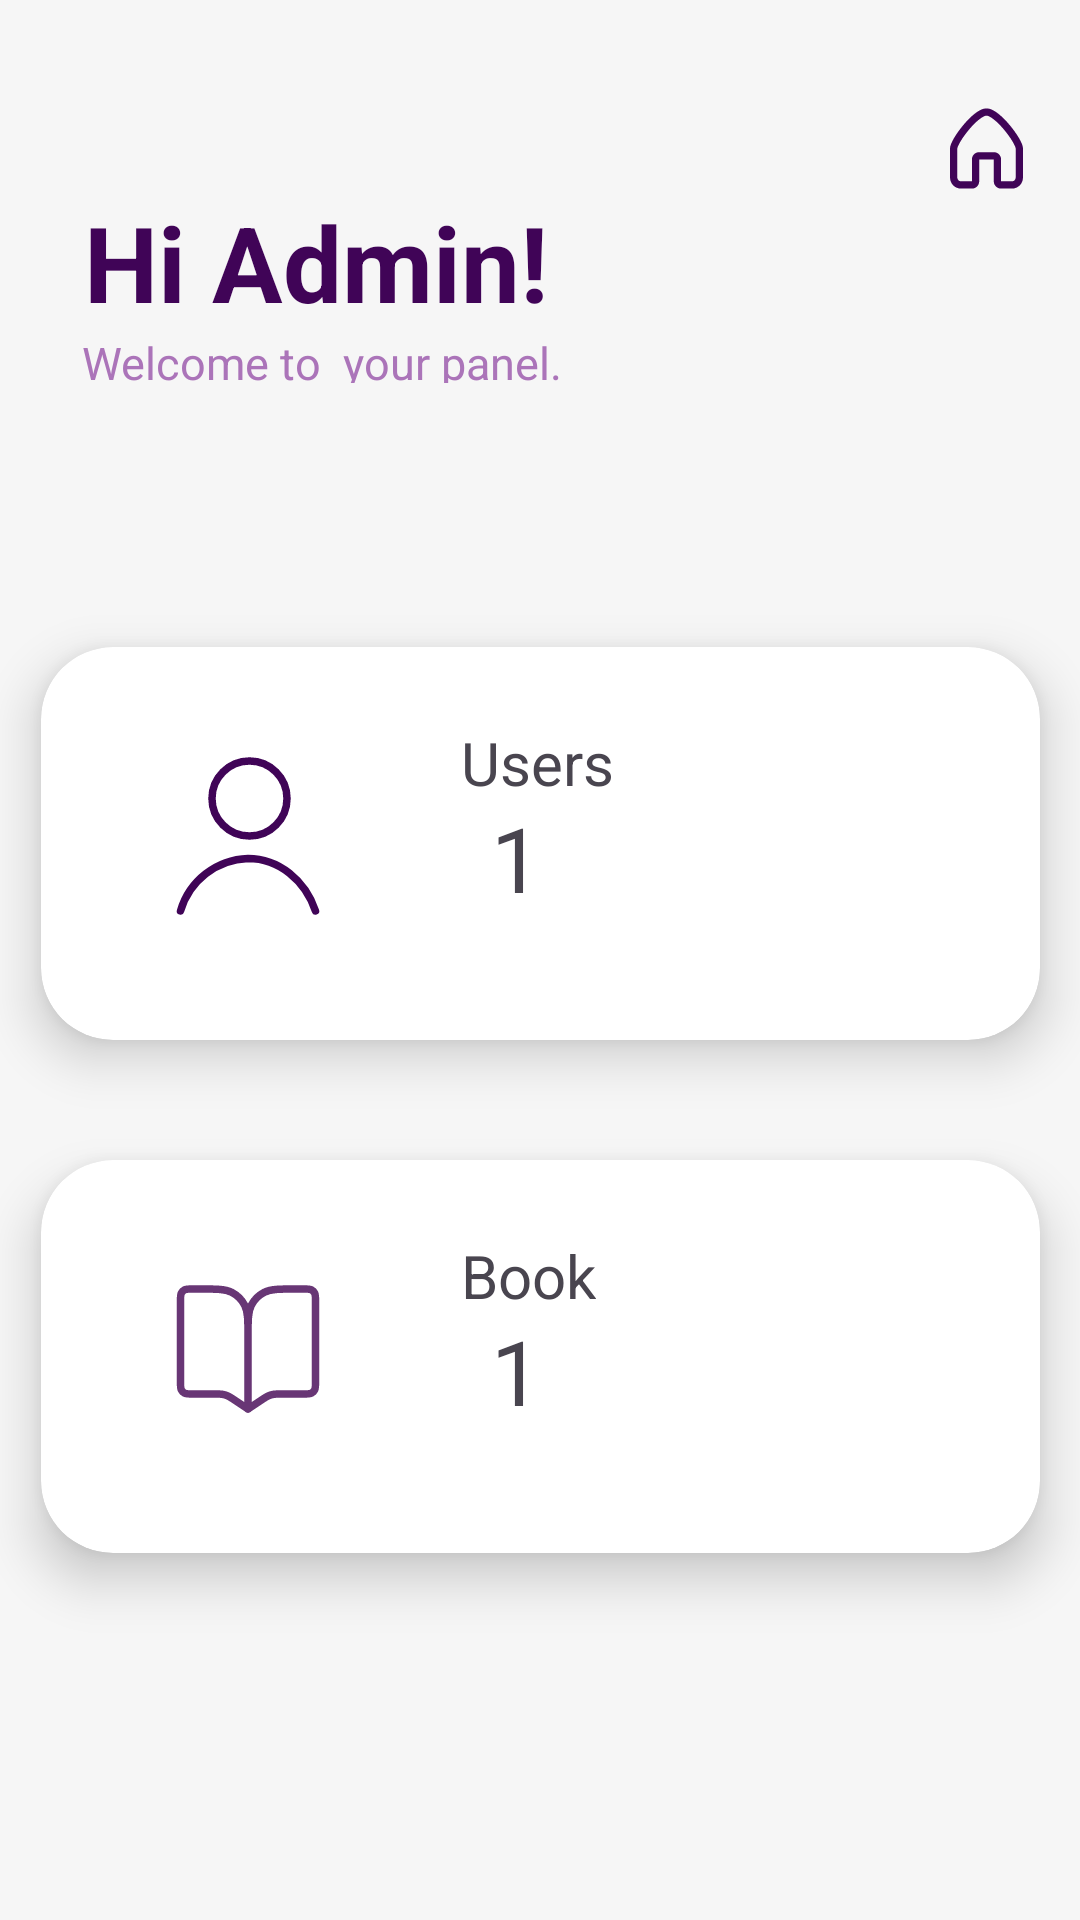

Android layout source for this screen:
<!-- AndroidManifest.xml: application theme Theme.Storysphere_Appbar -->
<!-- res/layout/activity_admin.xml -->
<?xml version="1.0" encoding="utf-8"?>
<androidx.constraintlayout.widget.ConstraintLayout xmlns:android="http://schemas.android.com/apk/res/android"
    xmlns:app="http://schemas.android.com/apk/res-auto"
    xmlns:tools="http://schemas.android.com/tools"
    android:id="@+id/main"
    android:layout_width="match_parent"
    android:layout_height="match_parent"
    android:background="#F6F6F6"
    android:fitsSystemWindows="true"
    tools:context=".AdminPanelActivity">

    <androidx.cardview.widget.CardView
        android:id="@+id/cardView"
        android:layout_width="333dp"
        android:layout_height="131dp"
        android:layout_margin="16dp"
        app:cardCornerRadius="24dp"
        app:cardElevation="10dp"
        app:layout_constraintEnd_toEndOf="parent"
        app:layout_constraintStart_toStartOf="parent"
        app:layout_constraintTop_toBottomOf="@+id/space8">

        <FrameLayout
            android:layout_width="100dp"
            android:layout_height="100dp"
            android:layout_marginLeft="20dp"
            android:layout_marginTop="13dp"
            android:background="@drawable/circle_background">

            <ImageView
                android:id="@+id/imageView"
                android:layout_width="70dp"
                android:layout_height="60dp"
                android:layout_marginLeft="14dp"
                android:layout_marginTop="20dp"
                app:srcCompat="@drawable/ic_book" />
        </FrameLayout>

        <TextView
            android:id="@+id/textView16"
            android:layout_width="wrap_content"
            android:layout_height="wrap_content"
            android:layout_marginLeft="140dp"
            android:layout_marginTop="25sp"
            android:text="Book"
            android:textSize="20sp" />

        <TextView
            android:id="@+id/txtBookCount"
            android:layout_width="wrap_content"
            android:layout_height="wrap_content"
            android:layout_marginLeft="150dp"
            android:layout_marginTop="50dp"
            android:text="1"
            android:textSize="30sp" />
    </androidx.cardview.widget.CardView>

    <ImageView
        android:id="@+id/imgHome"
        android:layout_width="35dp"
        android:layout_height="35dp"
        android:layout_marginTop="32dp"
        app:layout_constraintEnd_toEndOf="parent"
        app:layout_constraintHorizontal_bias="0.958"
        app:layout_constraintStart_toStartOf="parent"
        app:layout_constraintTop_toTopOf="parent"
        app:srcCompat="@drawable/ic_home" />

    <ImageView
        android:id="@+id/imgBell"
        android:layout_width="30dp"
        android:layout_height="30dp"
        android:layout_marginTop="36dp"
        app:layout_constraintEnd_toStartOf="@+id/imgHome"
        app:layout_constraintHorizontal_bias="1.0"
        app:layout_constraintStart_toStartOf="parent"
        app:layout_constraintTop_toTopOf="parent"
        app:srcCompat="@drawable/ic_bell_addmin" />

    <TextView
        android:id="@+id/textView8"
        android:layout_width="wrap_content"
        android:layout_height="wrap_content"
        android:layout_marginTop="64dp"
        android:text="Hi Admin!"
        android:textSize="35sp"
        android:textStyle="bold"
        android:textColor="@color/darkpurple"
        app:layout_constraintEnd_toEndOf="parent"
        app:layout_constraintHorizontal_bias="0.137"
        app:layout_constraintStart_toStartOf="parent"
        app:layout_constraintTop_toTopOf="parent" />

    <TextView
        android:id="@+id/textView10"
        android:layout_width="170dp"
        android:layout_height="17dp"
        android:text="Welcome to  your panel."
        android:textAlignment="center"
        android:textColor="@color/purple1"
        android:textSize="15sp"
        app:layout_constraintEnd_toEndOf="parent"
        app:layout_constraintHorizontal_bias="0.116"
        app:layout_constraintStart_toStartOf="parent"
        app:layout_constraintTop_toBottomOf="@+id/textView8" />

    <androidx.cardview.widget.CardView
        android:id="@+id/cardView2"
        android:layout_width="333dp"
        android:layout_height="131dp"
        android:layout_margin="16dp"
        android:layout_marginStart="42dp"
        android:layout_marginTop="16dp"
        android:layout_marginEnd="78dp"
        app:cardCornerRadius="24dp"
        app:cardElevation="10dp"
        app:layout_constraintEnd_toEndOf="parent"
        app:layout_constraintStart_toStartOf="parent"
        app:layout_constraintTop_toBottomOf="@+id/space7">

        <FrameLayout
            android:layout_width="100dp"
            android:layout_height="100dp"
            android:layout_marginLeft="20dp"
            android:layout_marginTop="13dp"
            android:background="@drawable/circle_background">

            <ImageView
                android:id="@+id/imageView9"
                android:layout_width="70dp"
                android:layout_height="60dp"
                android:layout_marginLeft="14dp"
                android:layout_marginTop="20dp"
                app:srcCompat="@drawable/ic_users_admin" />
        </FrameLayout>

        <TextView
            android:id="@+id/textView15"
            android:layout_width="wrap_content"
            android:layout_height="wrap_content"
            android:layout_marginLeft="140dp"
            android:layout_marginTop="25sp"
            android:text="Users"
            android:textSize="20sp" />

        <TextView
            android:id="@+id/txtUserCount"
            android:layout_width="wrap_content"
            android:layout_height="wrap_content"
            android:layout_marginLeft="150dp"
            android:layout_marginTop="50dp"
            android:text="1"
            android:textSize="30sp" />
    </androidx.cardview.widget.CardView>

    <Space
        android:id="@+id/space7"
        android:layout_width="35dp"
        android:layout_height="28dp"
        android:layout_marginStart="82dp"
        android:layout_marginTop="44dp"
        android:layout_marginEnd="309dp"
        app:layout_constraintEnd_toEndOf="parent"
        app:layout_constraintHorizontal_bias="0.0"
        app:layout_constraintStart_toStartOf="parent"
        app:layout_constraintTop_toBottomOf="@+id/textView10" />

    <Space
        android:id="@+id/space8"
        android:layout_width="17dp"
        android:layout_height="16dp"
        android:layout_marginStart="93dp"
        android:layout_marginTop="8dp"
        android:layout_marginEnd="317dp"
        app:layout_constraintEnd_toEndOf="parent"
        app:layout_constraintHorizontal_bias="0.0"
        app:layout_constraintStart_toStartOf="parent"
        app:layout_constraintTop_toBottomOf="@+id/cardView2" />

</androidx.constraintlayout.widget.ConstraintLayout>
<!-- resources referenced by this layout -->
<resources>
  <color name="darkpurple">#400457</color>
  <color name="purple1">#AB74B9</color>
  <!-- drawable circle_background (drawable) -->
  <shape xmlns:android="http://schemas.android.com/apk/res/android"
      android:shape="oval">
      <solid android:color="@android:color/transparent" />
  </shape>
  <!-- drawable ic_book (drawable) -->
  <vector xmlns:android="http://schemas.android.com/apk/res/android"
      android:width="100dp"
      android:height="100dp"
      android:viewportWidth="24"
      android:viewportHeight="24">
    <path
        android:pathData="M12,10.4V20M12,10.4C12,8.16 12,7.04 11.564,6.184C11.181,5.431 10.569,4.819 9.816,4.436C8.96,4 7.84,4 5.6,4H4.6C4.04,4 3.76,4 3.546,4.109C3.358,4.205 3.205,4.358 3.109,4.546C3,4.76 3,5.04 3,5.6V16.4C3,16.96 3,17.24 3.109,17.454C3.205,17.642 3.358,17.795 3.546,17.891C3.76,18 4.04,18 4.6,18H7.547C8.087,18 8.357,18 8.618,18.047C8.85,18.088 9.076,18.156 9.292,18.251C9.535,18.357 9.76,18.507 10.209,18.806L12,20M12,10.4C12,8.16 12,7.04 12.436,6.184C12.819,5.431 13.431,4.819 14.184,4.436C15.04,4 16.16,4 18.4,4H19.4C19.96,4 20.24,4 20.454,4.109C20.642,4.205 20.795,4.358 20.891,4.546C21,4.76 21,5.04 21,5.6V16.4C21,16.96 21,17.24 20.891,17.454C20.795,17.642 20.642,17.795 20.454,17.891C20.24,18 19.96,18 19.4,18H16.453C15.913,18 15.643,18 15.382,18.047C15.15,18.088 14.924,18.156 14.708,18.251C14.465,18.357 14.24,18.507 13.791,18.806L12,20"
        android:strokeLineJoin="round"
        android:strokeWidth="1"
        android:fillColor="#00000000"
        android:strokeColor="#683675"
        android:strokeLineCap="round"/>
  </vector>
  <!-- drawable ic_users_admin (drawable) -->
  <vector xmlns:android="http://schemas.android.com/apk/res/android"
      android:width="800dp"
      android:height="800dp"
      android:viewportWidth="24"
      android:viewportHeight="24">
    <path
        android:pathData="M12.199,12C14.961,12 17.199,9.761 17.199,7C17.199,4.239 14.961,2 12.199,2C9.438,2 7.199,4.239 7.199,7C7.199,9.761 9.438,12 12.199,12Z"
        android:strokeLineJoin="round"
        android:strokeWidth="1"
        android:fillColor="#00000000"
        android:strokeColor="#400457"
        android:strokeLineCap="round"/>
    <path
        android:pathData="M3,22C3.57,20.033 4.748,18.297 6.364,17.04C7.981,15.783 9.953,15.069 12,15C16.12,15 19.63,17.91 21,22"
        android:strokeLineJoin="round"
        android:strokeWidth="1"
        android:fillColor="#00000000"
        android:strokeColor="#400457"
        android:strokeLineCap="round"/>
  </vector>
  <style name="Theme.Storysphere_Appbar" parent="Base.Theme.Storysphere_Appbar" />
  <style name="Base.Theme.Storysphere_Appbar" parent="Theme.Material3.DayNight.NoActionBar">
          
          
      </style>
</resources>
